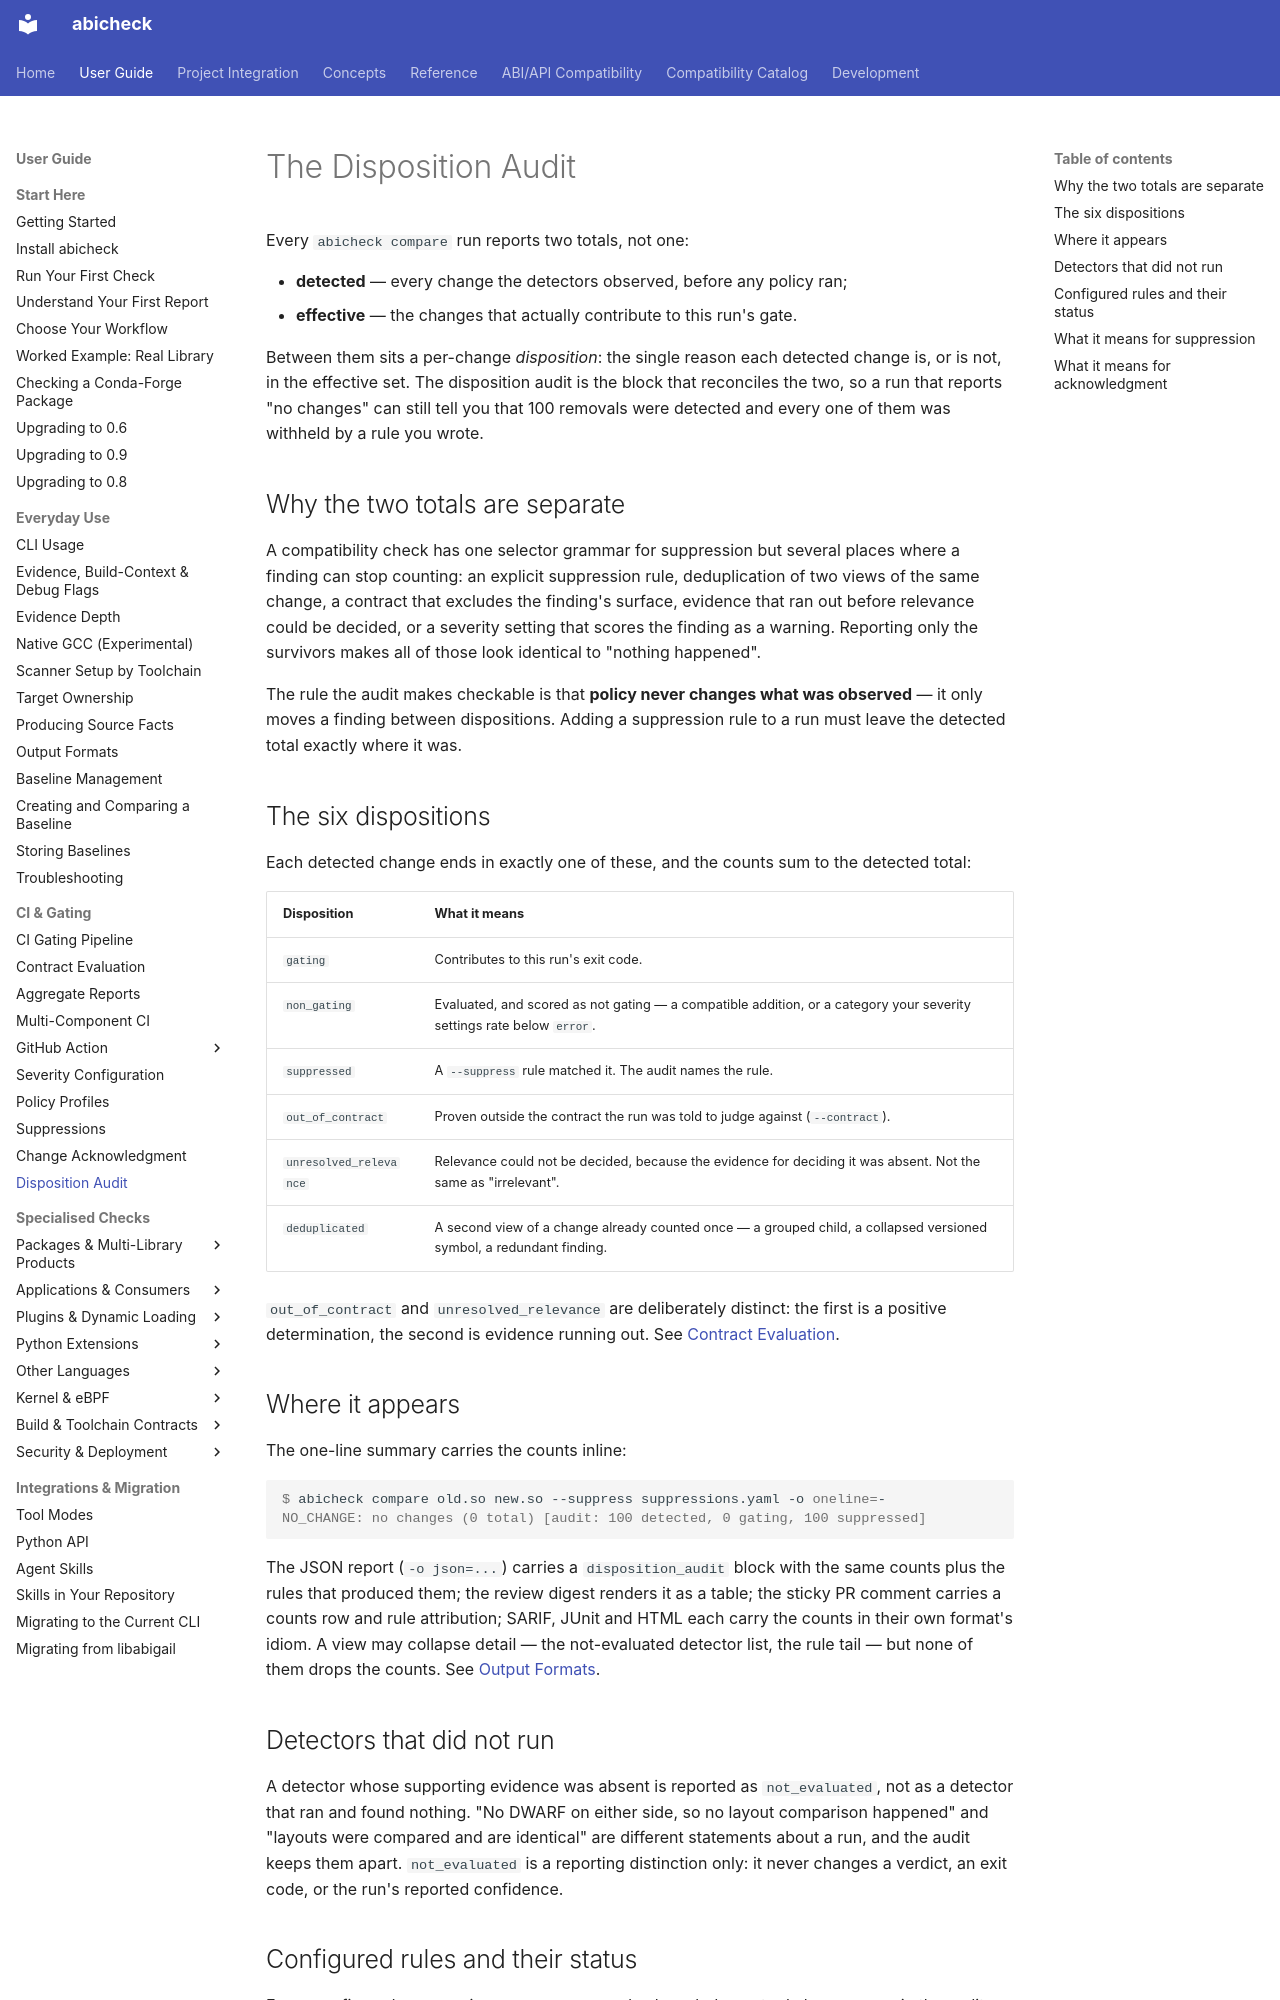

repository: abicheck/abicheck · page: use/disposition-audit/index.html · generator: mkdocs

---
doc_type: explanation
audience:
  - library-maintainer
  - ci-owner
level: intermediate
canonical_for:
  - disposition-audit
summarizes:
  - suppressions
  - output-formats
  - change-acknowledgment
lifecycle: active
generated: false
---

# The Disposition Audit

Every `abicheck compare` run reports two totals, not one:

- **detected** — every change the detectors observed, before any policy ran;
- **effective** — the changes that actually contribute to this run's gate.

Between them sits a per-change *disposition*: the single reason each detected
change is, or is not, in the effective set. The disposition audit is the block
that reconciles the two, so a run that reports "no changes" can still tell you
that 100 removals were detected and every one of them was withheld by a rule
you wrote.

## Why the two totals are separate

A compatibility check has one selector grammar for suppression but several
places where a finding can stop counting: an explicit suppression rule,
deduplication of two views of the same change, a contract that excludes the
finding's surface, evidence that ran out before relevance could be decided, or
a severity setting that scores the finding as a warning. Reporting only the
survivors makes all of those look identical to "nothing happened".

The rule the audit makes checkable is that **policy never changes what was
observed** — it only moves a finding between dispositions. Adding a
suppression rule to a run must leave the detected total exactly where it was.

## The six dispositions

Each detected change ends in exactly one of these, and the counts sum to the
detected total:

| Disposition | What it means |
|---|---|
| `gating` | Contributes to this run's exit code. |
| `non_gating` | Evaluated, and scored as not gating — a compatible addition, or a category your severity settings rate below `error`. |
| `suppressed` | A `--suppress` rule matched it. The audit names the rule. |
| `out_of_contract` | Proven outside the contract the run was told to judge against (`--contract`). |
| `unresolved_relevance` | Relevance could not be decided, because the evidence for deciding it was absent. Not the same as "irrelevant". |
| `deduplicated` | A second view of a change already counted once — a grouped child, a collapsed versioned symbol, a redundant finding. |

`out_of_contract` and `unresolved_relevance` are deliberately distinct: the
first is a positive determination, the second is evidence running out. See
[Contract Evaluation](contract-evaluation.md).

## Where it appears

The one-line summary carries the counts inline:

```console
$ abicheck compare old.so new.so --suppress suppressions.yaml -o oneline=-
NO_CHANGE: no changes (0 total) [audit: 100 detected, 0 gating, 100 suppressed]
```

The JSON report (`-o json=...`) carries a `disposition_audit` block with
the same counts plus the rules that produced
them; the review digest renders it as a table; the sticky PR comment carries a
counts row and rule attribution; SARIF, JUnit and HTML each carry the counts in
their own format's idiom. A view may collapse detail — the not-evaluated
detector list, the rule tail — but none of them drops the counts. See
[Output Formats](output-formats.md).

## Detectors that did not run

A detector whose supporting evidence was absent is reported as
`not_evaluated`, not as a detector that ran and found nothing. "No DWARF on
either side, so no layout comparison happened" and "layouts were compared and
are identical" are different statements about a run, and the audit keeps them
apart. `not_evaluated` is a reporting distinction only: it never changes a
verdict, an exit code, or the run's reported confidence.
